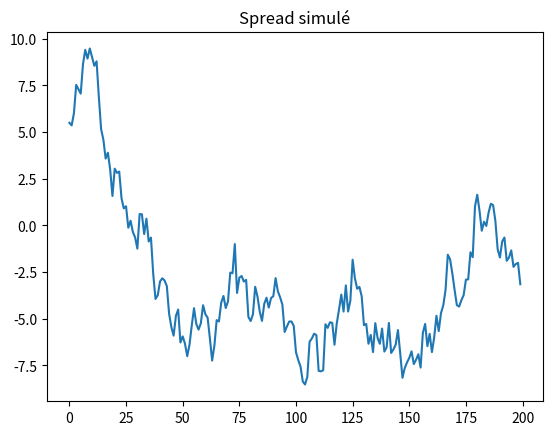

This chart was generated by the following Python code:
import numpy as np
import matplotlib.pyplot as plt

np.random.seed(42)
T = 200
spread = np.cumsum(np.random.randn(T)) + 5
plt.plot(spread)
plt.title('Spread simulé')
plt.show()